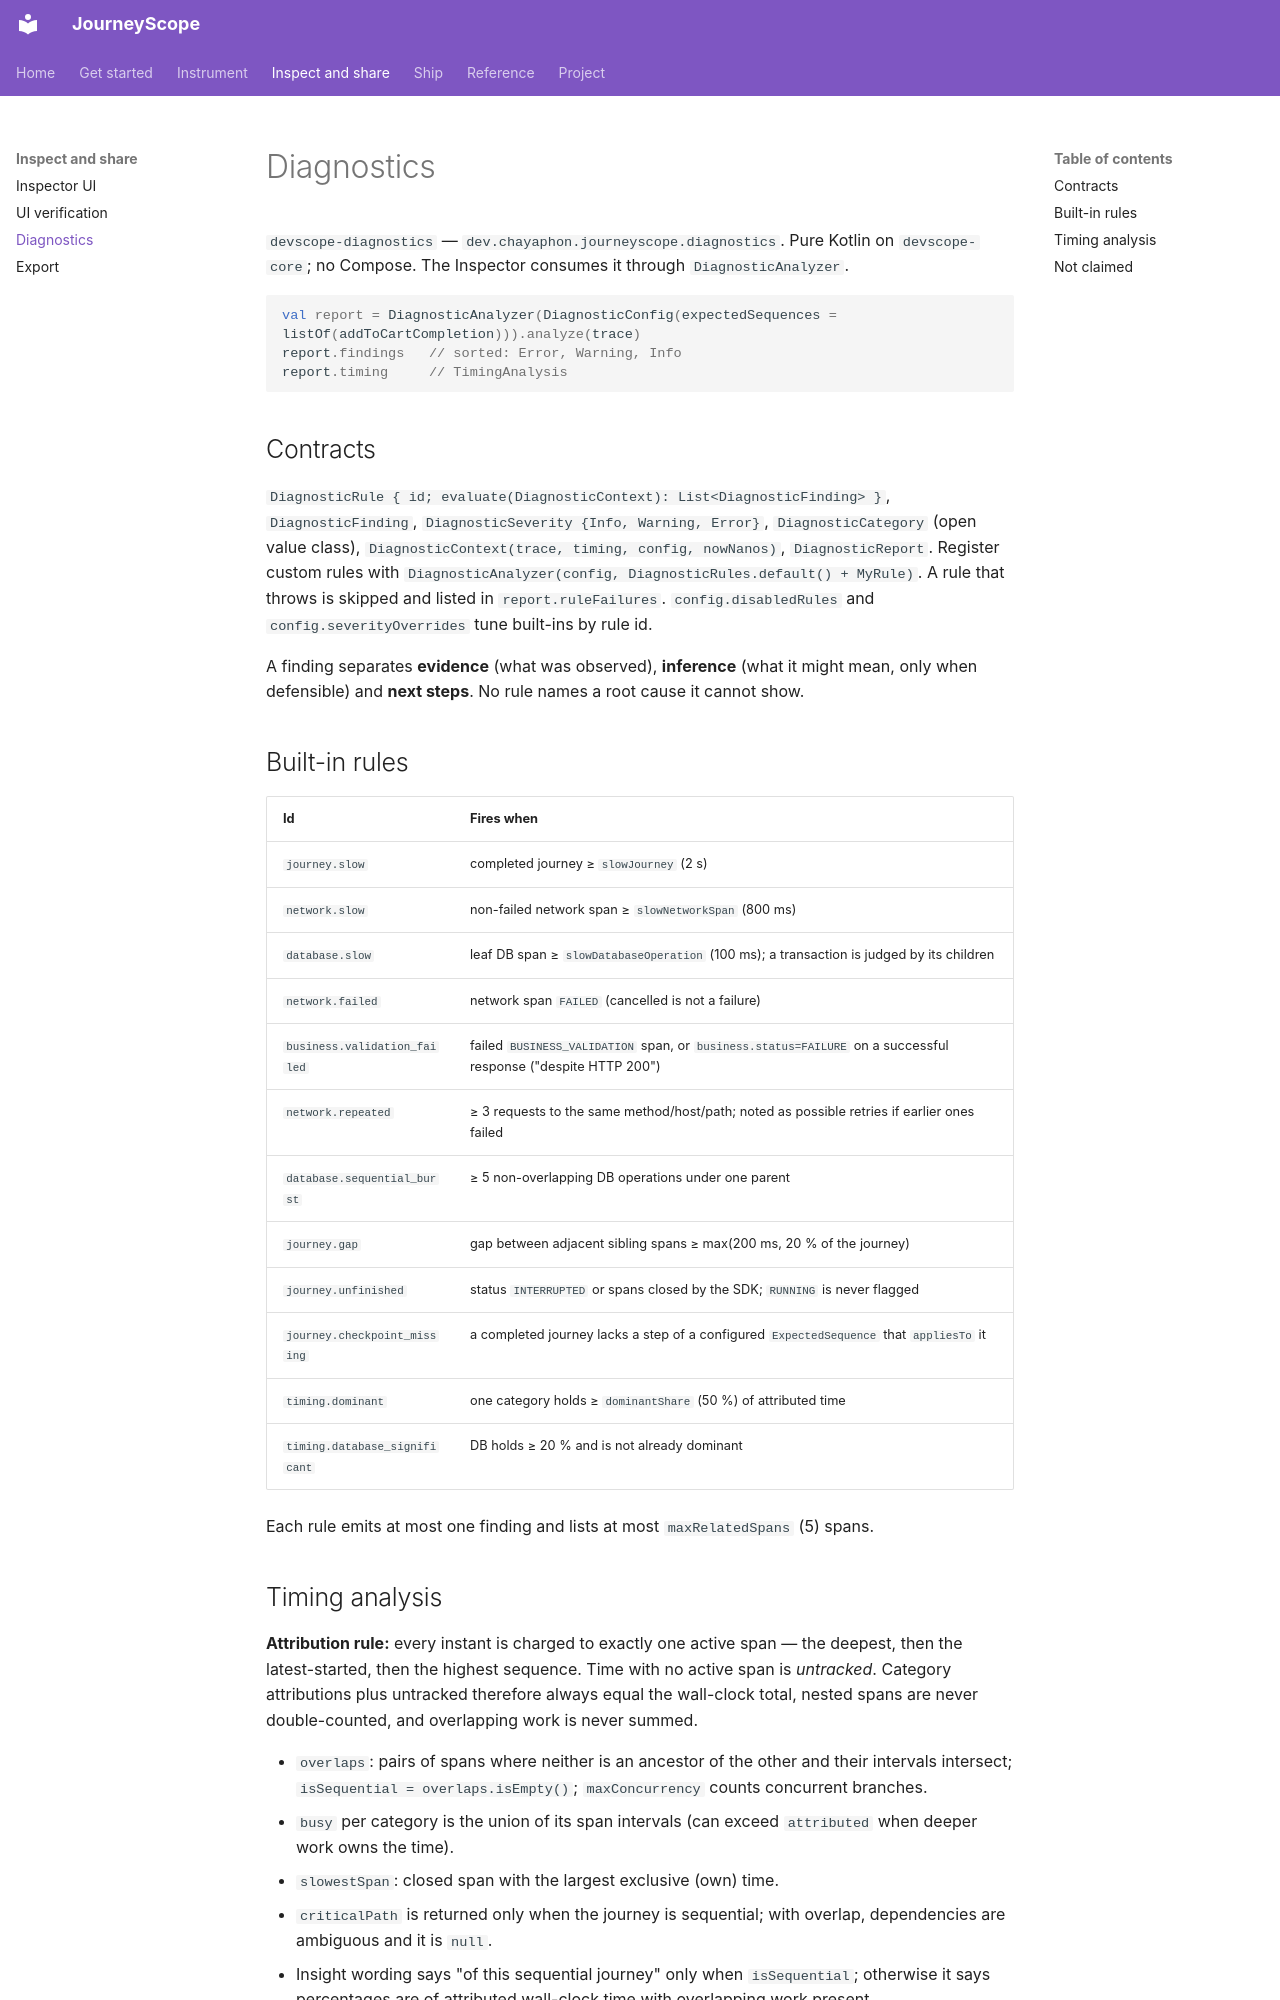

repository: mandanai/devscope-compose · page: diagnostics/index.html · generator: mkdocs

# Diagnostics

`devscope-diagnostics` — `dev.chayaphon.journeyscope.diagnostics`. Pure Kotlin on `devscope-core`; no Compose. The Inspector consumes it through `DiagnosticAnalyzer`.

```kotlin
val report = DiagnosticAnalyzer(DiagnosticConfig(expectedSequences = listOf(addToCartCompletion))).analyze(trace)
report.findings   // sorted: Error, Warning, Info
report.timing     // TimingAnalysis
```

## Contracts
`DiagnosticRule { id; evaluate(DiagnosticContext): List<DiagnosticFinding> }`, `DiagnosticFinding`, `DiagnosticSeverity {Info, Warning, Error}`, `DiagnosticCategory` (open value class), `DiagnosticContext(trace, timing, config, nowNanos)`, `DiagnosticReport`. Register custom rules with `DiagnosticAnalyzer(config, DiagnosticRules.default() + MyRule)`. A rule that throws is skipped and listed in `report.ruleFailures`. `config.disabledRules` and `config.severityOverrides` tune built-ins by rule id.

A finding separates **evidence** (what was observed), **inference** (what it might mean, only when defensible) and **next steps**. No rule names a root cause it cannot show.

## Built-in rules
| Id | Fires when |
| --- | --- |
| `journey.slow` | completed journey ≥ `slowJourney` (2 s) |
| `network.slow` | non-failed network span ≥ `slowNetworkSpan` (800 ms) |
| `database.slow` | leaf DB span ≥ `slowDatabaseOperation` (100 ms); a transaction is judged by its children |
| `network.failed` | network span `FAILED` (cancelled is not a failure) |
| `business.validation_failed` | failed `BUSINESS_VALIDATION` span, or `business.status=FAILURE` on a successful response ("despite HTTP 200") |
| `network.repeated` | ≥ 3 requests to the same method/host/path; noted as possible retries if earlier ones failed |
| `database.sequential_burst` | ≥ 5 non-overlapping DB operations under one parent |
| `journey.gap` | gap between adjacent sibling spans ≥ max(200 ms, 20 % of the journey) |
| `journey.unfinished` | status `INTERRUPTED` or spans closed by the SDK; `RUNNING` is never flagged |
| `journey.checkpoint_missing` | a completed journey lacks a step of a configured `ExpectedSequence` that `appliesTo` it |
| `timing.dominant` | one category holds ≥ `dominantShare` (50 %) of attributed time |
| `timing.database_significant` | DB holds ≥ 20 % and is not already dominant |

Each rule emits at most one finding and lists at most `maxRelatedSpans` (5) spans.
